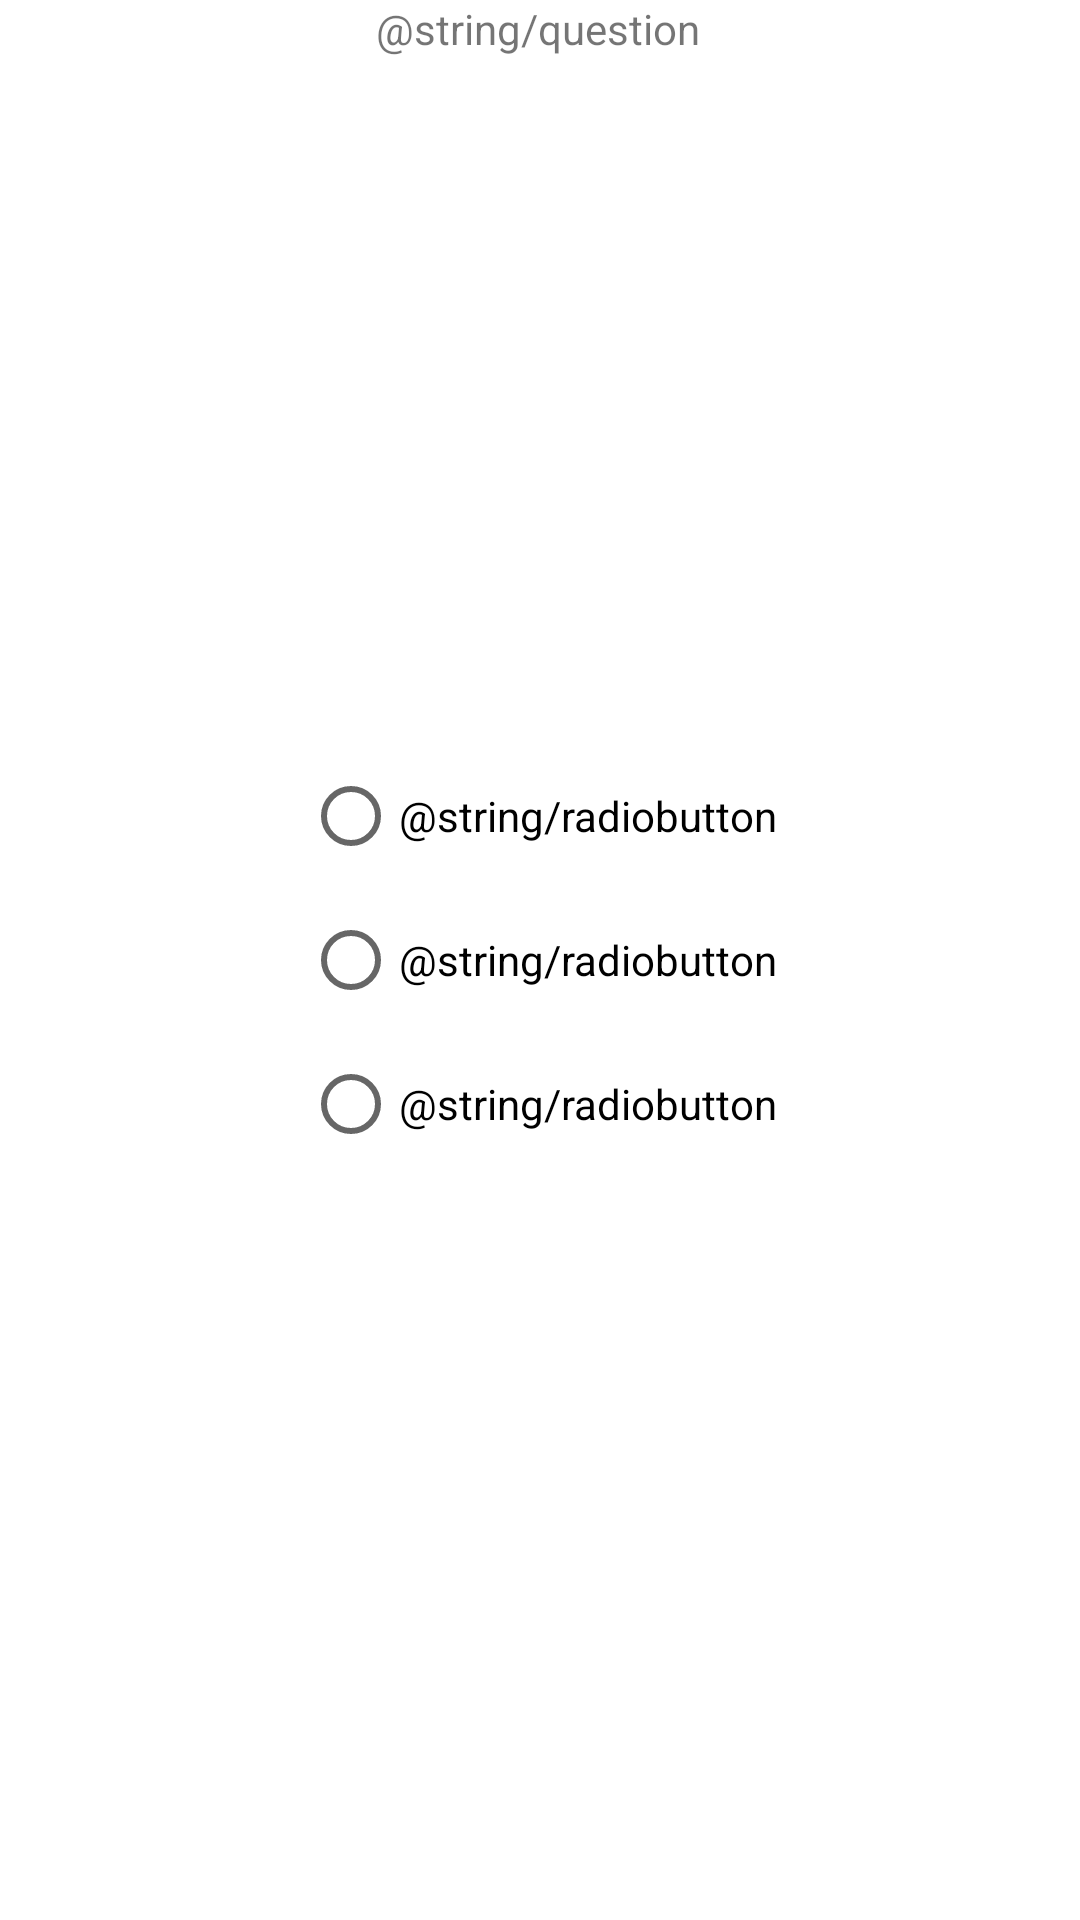

Here is an Android app screen rendered from its layout file. Give the layout XML and the strings, colors and styles it references.
<!-- AndroidManifest.xml: application theme Theme.StateQuiz -->
<!-- res/layout/fragment_new_quiz.xml -->
<LinearLayout xmlns:android="http://schemas.android.com/apk/res/android"
    xmlns:app="http://schemas.android.com/apk/res-auto"
    xmlns:tools="http://schemas.android.com/tools"
    android:layout_width="match_parent"
    android:layout_height="match_parent"
    android:gravity="center"
    android:orientation="vertical"
    tools:context=".NewQuizActivity$PlaceholderFragment">

    <androidx.constraintlayout.widget.ConstraintLayout
        android:layout_width="match_parent"
        android:layout_height="match_parent"
        tools:context=".NewQuizActivity">

        <TextView
            android:id="@+id/section_label"
            android:layout_width="wrap_content"
            android:layout_height="wrap_content"
            android:gravity="center_horizontal"

            android:textSize="16sp"
            android:textStyle="bold" />

        <TextView
            android:id="@+id/textView"
            android:layout_width="wrap_content"
            android:layout_height="wrap_content"
            android:gravity="center"
            android:text="@string/question"
            app:layout_constrainedHeight="false"
            app:layout_constraintBaseline_toTopOf="parent"
            app:layout_constraintEnd_toEndOf="parent"
            app:layout_constraintHorizontal_bias="0.498"
            app:layout_constraintStart_toStartOf="parent"
            tools:layout_editor_absoluteY="196dp" />

        <RadioGroup
            android:id="@+id/group"
            android:layout_width="wrap_content"
            android:layout_height="wrap_content"
            android:gravity="center"
            app:layout_constraintBottom_toBottomOf="parent"
            app:layout_constraintEnd_toEndOf="parent"
            app:layout_constraintHorizontal_bias="0.5"
            app:layout_constraintStart_toStartOf="parent"
            app:layout_constraintTop_toTopOf="@id/textView">

            <RadioButton
                android:id="@+id/radio1"
                android:layout_width="match_parent"
                android:layout_height="wrap_content"
                android:text="@string/radiobutton"
                tools:ignore="DuplicateSpeakableTextCheck" />

            <RadioButton
                android:id="@+id/radio2"
                android:layout_width="match_parent"
                android:layout_height="wrap_content"
                android:text="@string/radiobutton" />

            <RadioButton
                android:id="@+id/radio3"
                android:layout_width="match_parent"
                android:layout_height="wrap_content"
                android:text="@string/radiobutton" />
        </RadioGroup>
    </androidx.constraintlayout.widget.ConstraintLayout>

</LinearLayout>
<!-- resources referenced by this layout -->
<resources>
  <style name="Theme.StateQuiz" parent="Theme.MaterialComponents.DayNight.DarkActionBar">
          
          <item name="colorPrimary">@color/purple_500</item>
          <item name="colorPrimaryVariant">@color/purple_700</item>
          <item name="colorOnPrimary">@color/white</item>
          
          <item name="colorSecondary">@color/teal_200</item>
          <item name="colorSecondaryVariant">@color/teal_700</item>
          <item name="colorOnSecondary">@color/black</item>
          
          <item name="android:statusBarColor" tools:targetApi="l">?attr/colorPrimaryVariant</item>
          
      </style>
  <!-- not gathered from this repository: default colours our renderer supplied (Android Studio template values) -->
  <color name="purple_500">#FF6200EE</color>
  <color name="purple_700">#FF3700B3</color>
  <color name="teal_200">#FF03DAC5</color>
  <color name="teal_700">#FF018786</color>
  <color name="black">#FF000000</color>
  <color name="white">#FFFFFFFF</color>
</resources>
